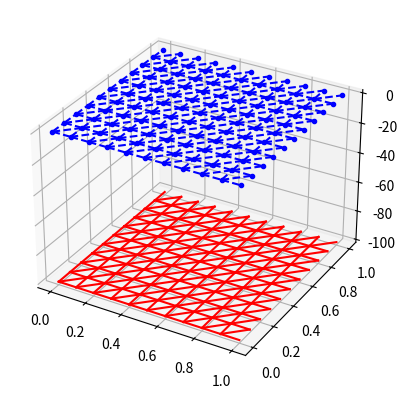

Recreate this plot in Python.
import numpy as np
import matplotlib.pyplot as plt
from mpl_toolkits.mplot3d import Axes3D
from scipy.sparse import lil_matrix
from scipy.sparse.linalg import spsolve

young_modulus = 10
poisson_ratio = -0.3 

length = 1.0
height = 1.0
num_elements_x = 10
num_elements_y = 10

x = np.linspace(0, length, num_elements_x + 1)
y = np.linspace(0, height, num_elements_y + 1)
points = np.array([[i, j] for j in y for i in x])
elements = []

for j in range(num_elements_y):
    for i in range(num_elements_x):
        n1 = j * (num_elements_x + 1) + i
        n2 = n1 + 1
        n3 = n1 + (num_elements_x + 1)
        n4 = n3 + 1
        elements.append((n1, n2))
        elements.append((n1, n3))
        elements.append((n1, n4))

boundary_nodes = list(range(len(points)))

num_dofs = len(points) * 3
K = lil_matrix((num_dofs, num_dofs))
F = np.zeros(num_dofs)

E = young_modulus
nu = poisson_ratio
D = (E / (1 - nu**2)) * np.array([
    [1, nu, 0],
    [nu, 1, 0],
    [0, 0, (1 - nu) / 2]
])

for el in elements:
    i, j = el
    xi, yi = points[i]
    xj, yj = points[j]
    length = np.sqrt((xj - xi)**2 + (yj - yi)**2)
    
    c = (xj - xi) / length
    s = (yj - yi) / length
    k_local = (E / (1 - nu**2) / length) * np.array([
        [c*c, c*s, 0, -c*c, -c*s, 0],
        [c*s, s*s, 0, -c*s, -s*s, 0],
        [0, 0, 0, 0, 0, 0],
        [-c*c, -c*s, 0, c*c, c*s, 0],
        [-c*s, -s*s, 0, c*s, s*s, 0],
        [0, 0, 0, 0, 0, 0]
    ])
    
    dof_map = [3*i, 3*i+1, 3*i+2, 3*j, 3*j+1, 3*j+2]
    for a in range(6):
        for b in range(6):
            K[dof_map[a], dof_map[b]] += k_local[a, b]

for node in boundary_nodes:
    dof_x = 3 * node
    dof_y = 3 * node + 1
    dof_z = 3 * node + 2
    K[dof_x, :] = 0
    K[dof_y, :] = 0
    K[dof_z, :] = 0
    K[dof_x, dof_x] = 1
    K[dof_y, dof_y] = 1
    K[dof_z, dof_z] = 1
    F[dof_x] = 0
    F[dof_y] = 0
    F[dof_z] = 0

for i, p in enumerate(points):
    F[3*i + 2] -= 10

U = spsolve(K.tocsc(), F)
displacements = U.reshape(-1, 3)

scale = 10
fig = plt.figure()
ax = fig.add_subplot(111, projection='3d')
ax.plot(points[:, 0], points[:, 1], np.zeros(len(points)), 'b.', label='Original nodes')
for el in elements:
    i, j = el
    ax.plot([points[i, 0], points[j, 0]], [points[i, 1], points[j, 1]], [0, 0], 'b--')

for el in elements:
    i, j = el
    ax.plot([points[i, 0] + scale * displacements[i, 0], points[j, 0] + scale * displacements[j, 0]],
            [points[i, 1] + scale * displacements[i, 1], points[j, 1] + scale * displacements[j, 1]],
            [scale * displacements[i, 2], scale * displacements[j, 2]], 'r-')

plt.show()

